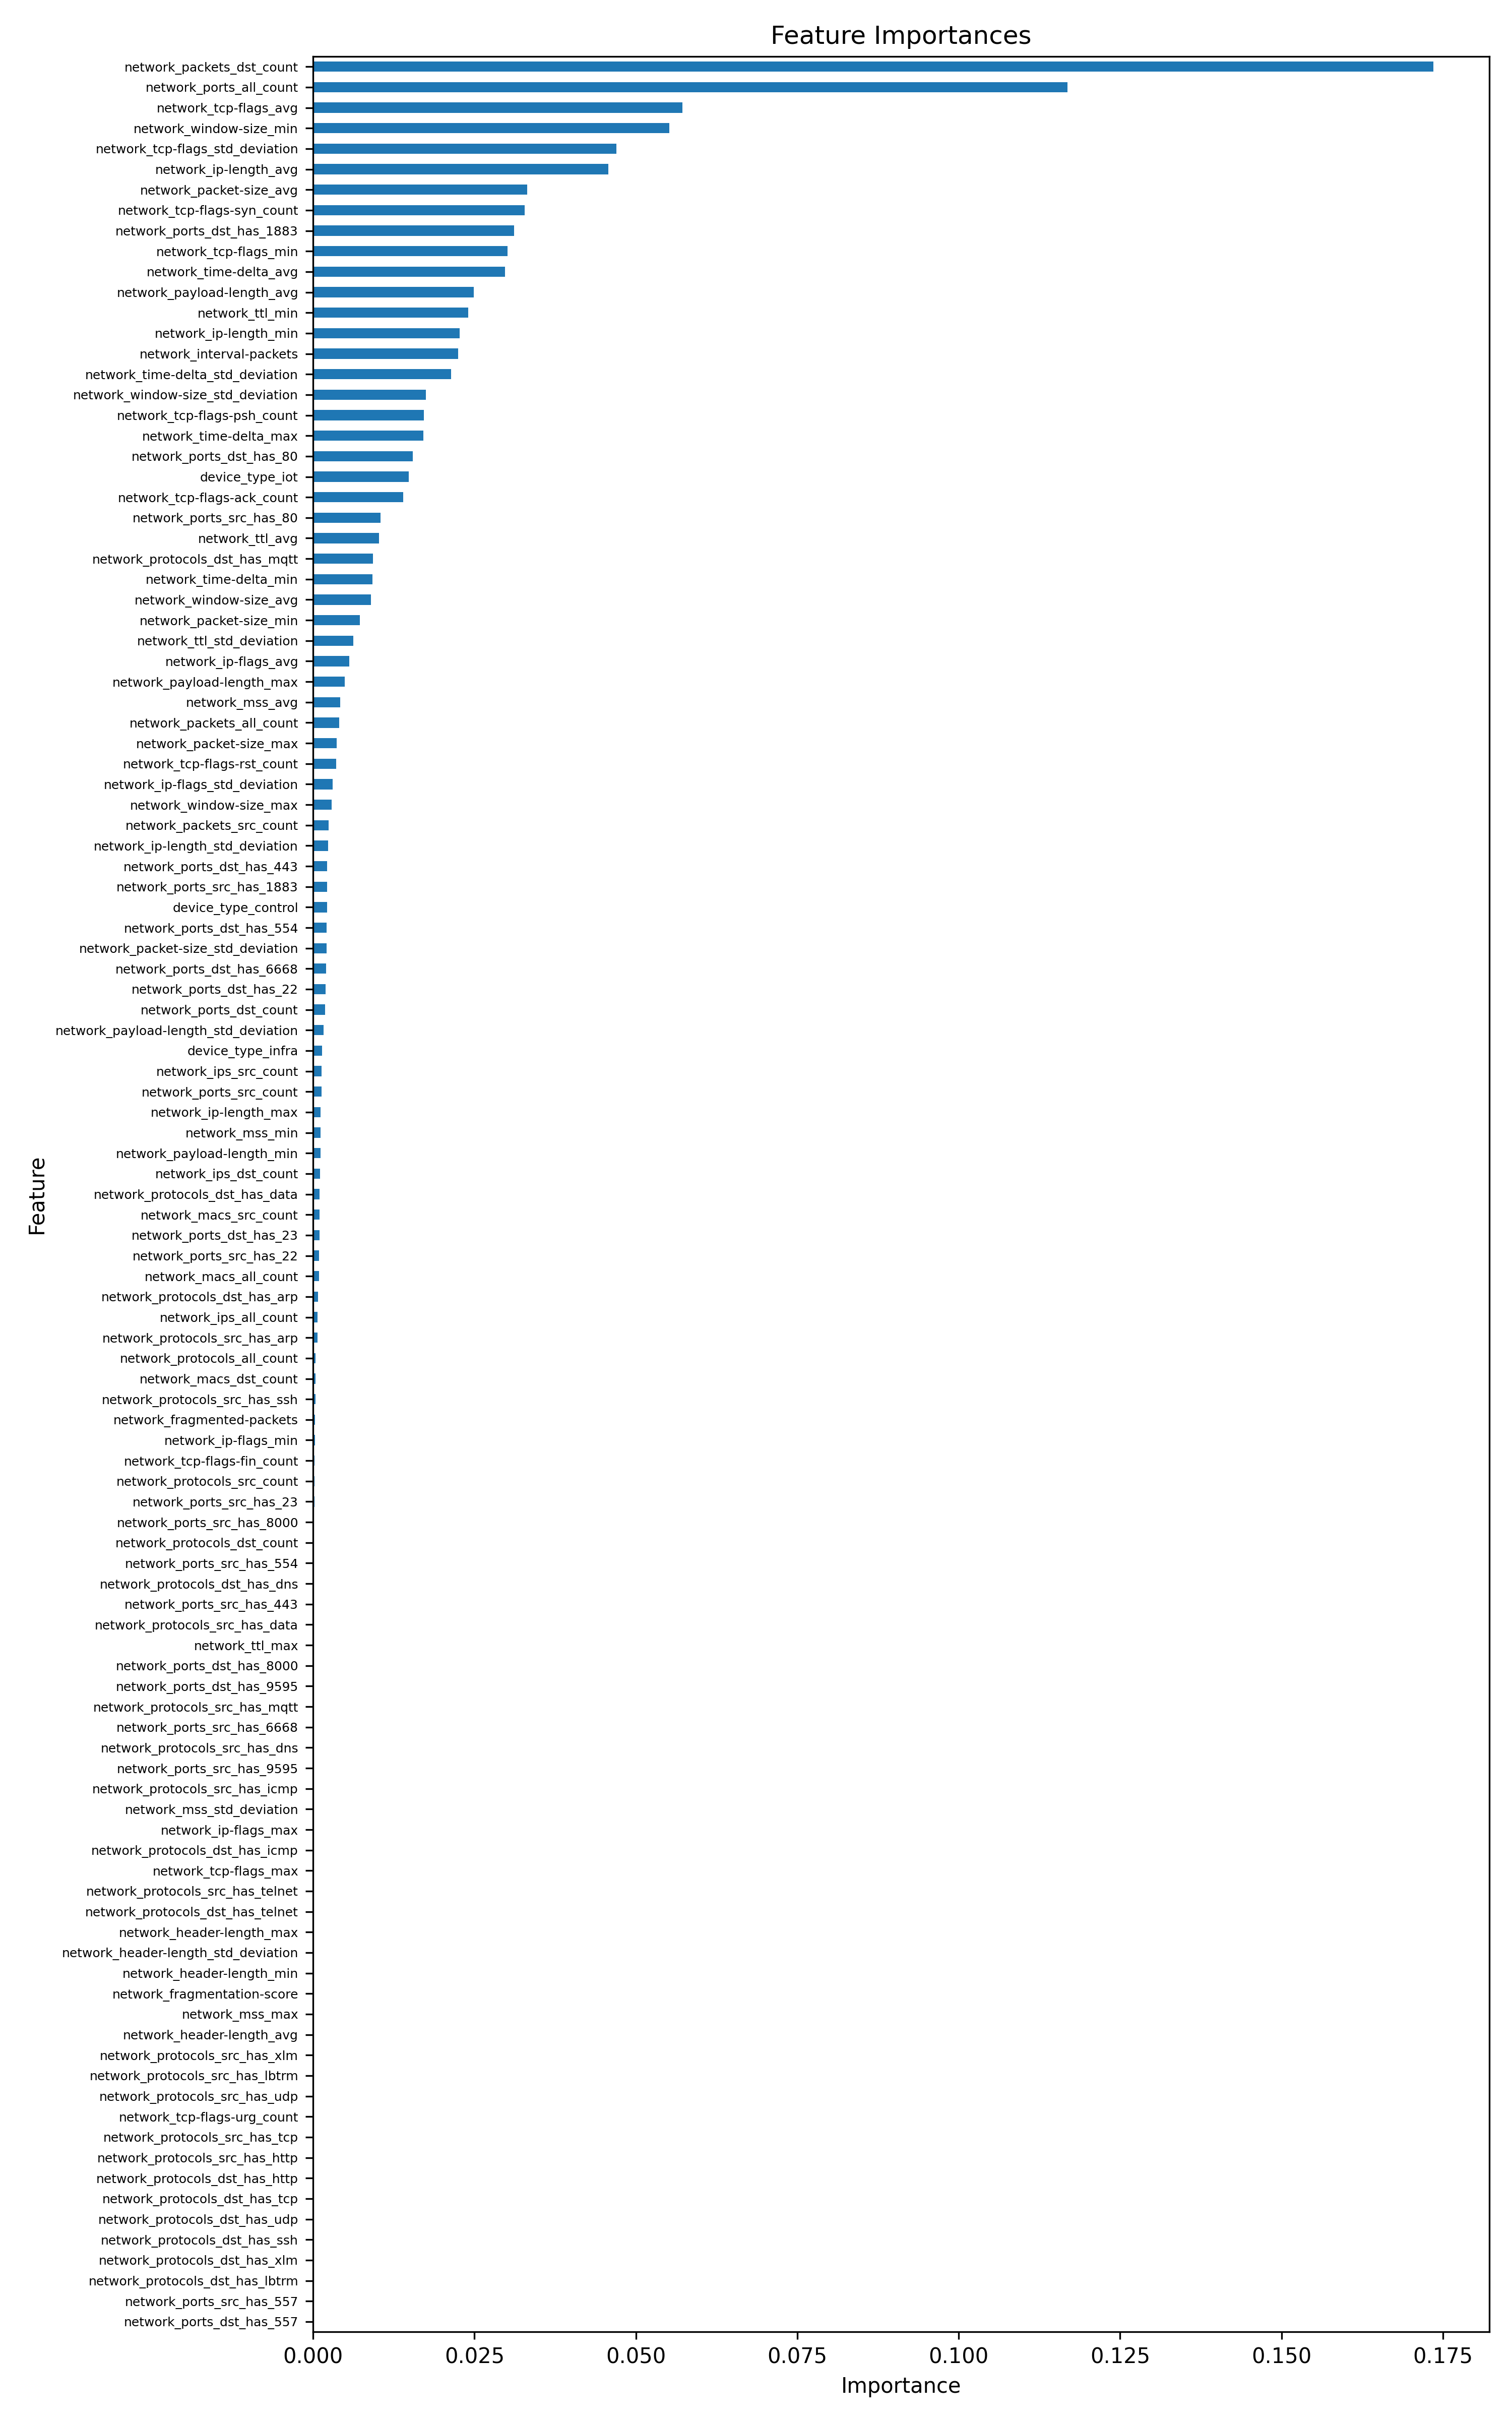

Source data for this figure (header and first rows):
feature, importance
network_packets_dst_count, 0.1735
network_ports_all_count, 0.1168
network_tcp-flags_avg, 0.05723
network_window-size_min, 0.05517
network_tcp-flags_std_deviation, 0.04696
network_ip-length_avg, 0.04572
network_packet-size_avg, 0.03314
network_tcp-flags-syn_count, 0.03282
network_ports_dst_has_1883, 0.03115
network_tcp-flags_min, 0.03013
network_time-delta_avg, 0.02973
network_payload-length_avg, 0.02486
network_ttl_min, 0.024
network_ip-length_min, 0.02268
network_interval-packets, 0.02248
network_time-delta_std_deviation, 0.02139
network_window-size_std_deviation, 0.01751
network_tcp-flags-psh_count, 0.01713
network_time-delta_max, 0.01709
network_ports_dst_has_80, 0.01547
device_type_iot, 0.01483
network_tcp-flags-ack_count, 0.01397
network_ports_src_has_80, 0.01045
network_ttl_avg, 0.01021
network_protocols_dst_has_mqtt, 0.009304
network_time-delta_min, 0.009195
network_window-size_avg, 0.009004
network_packet-size_min, 0.007227
network_ttl_std_deviation, 0.006222
network_ip-flags_avg, 0.005629
network_payload-length_max, 0.004894
network_mss_avg, 0.004211
network_packets_all_count, 0.004068
network_packet-size_max, 0.003697
network_tcp-flags-rst_count, 0.003619
network_ip-flags_std_deviation, 0.003044
network_window-size_max, 0.002875
network_packets_src_count, 0.002385
network_ip-length_std_deviation, 0.002301
network_ports_dst_has_443, 0.002197
network_ports_src_has_1883, 0.002183
device_type_control, 0.002156
network_ports_dst_has_554, 0.002075
network_packet-size_std_deviation, 0.002072
network_ports_dst_has_6668, 0.002034
network_ports_dst_has_22, 0.001946
network_ports_dst_count, 0.001906
network_payload-length_std_deviation, 0.001631
device_type_infra, 0.001397
network_ips_src_count, 0.001359
network_ports_src_count, 0.001326
network_ip-length_max, 0.001184
network_mss_min, 0.001176
network_payload-length_min, 0.001127
network_ips_dst_count, 0.001087
network_protocols_dst_has_data, 0.001022
network_macs_src_count, 0.001007
network_ports_dst_has_23, 0.0009715
network_ports_src_has_22, 0.0009267
network_macs_all_count, 0.0009129
... 51 more rows
